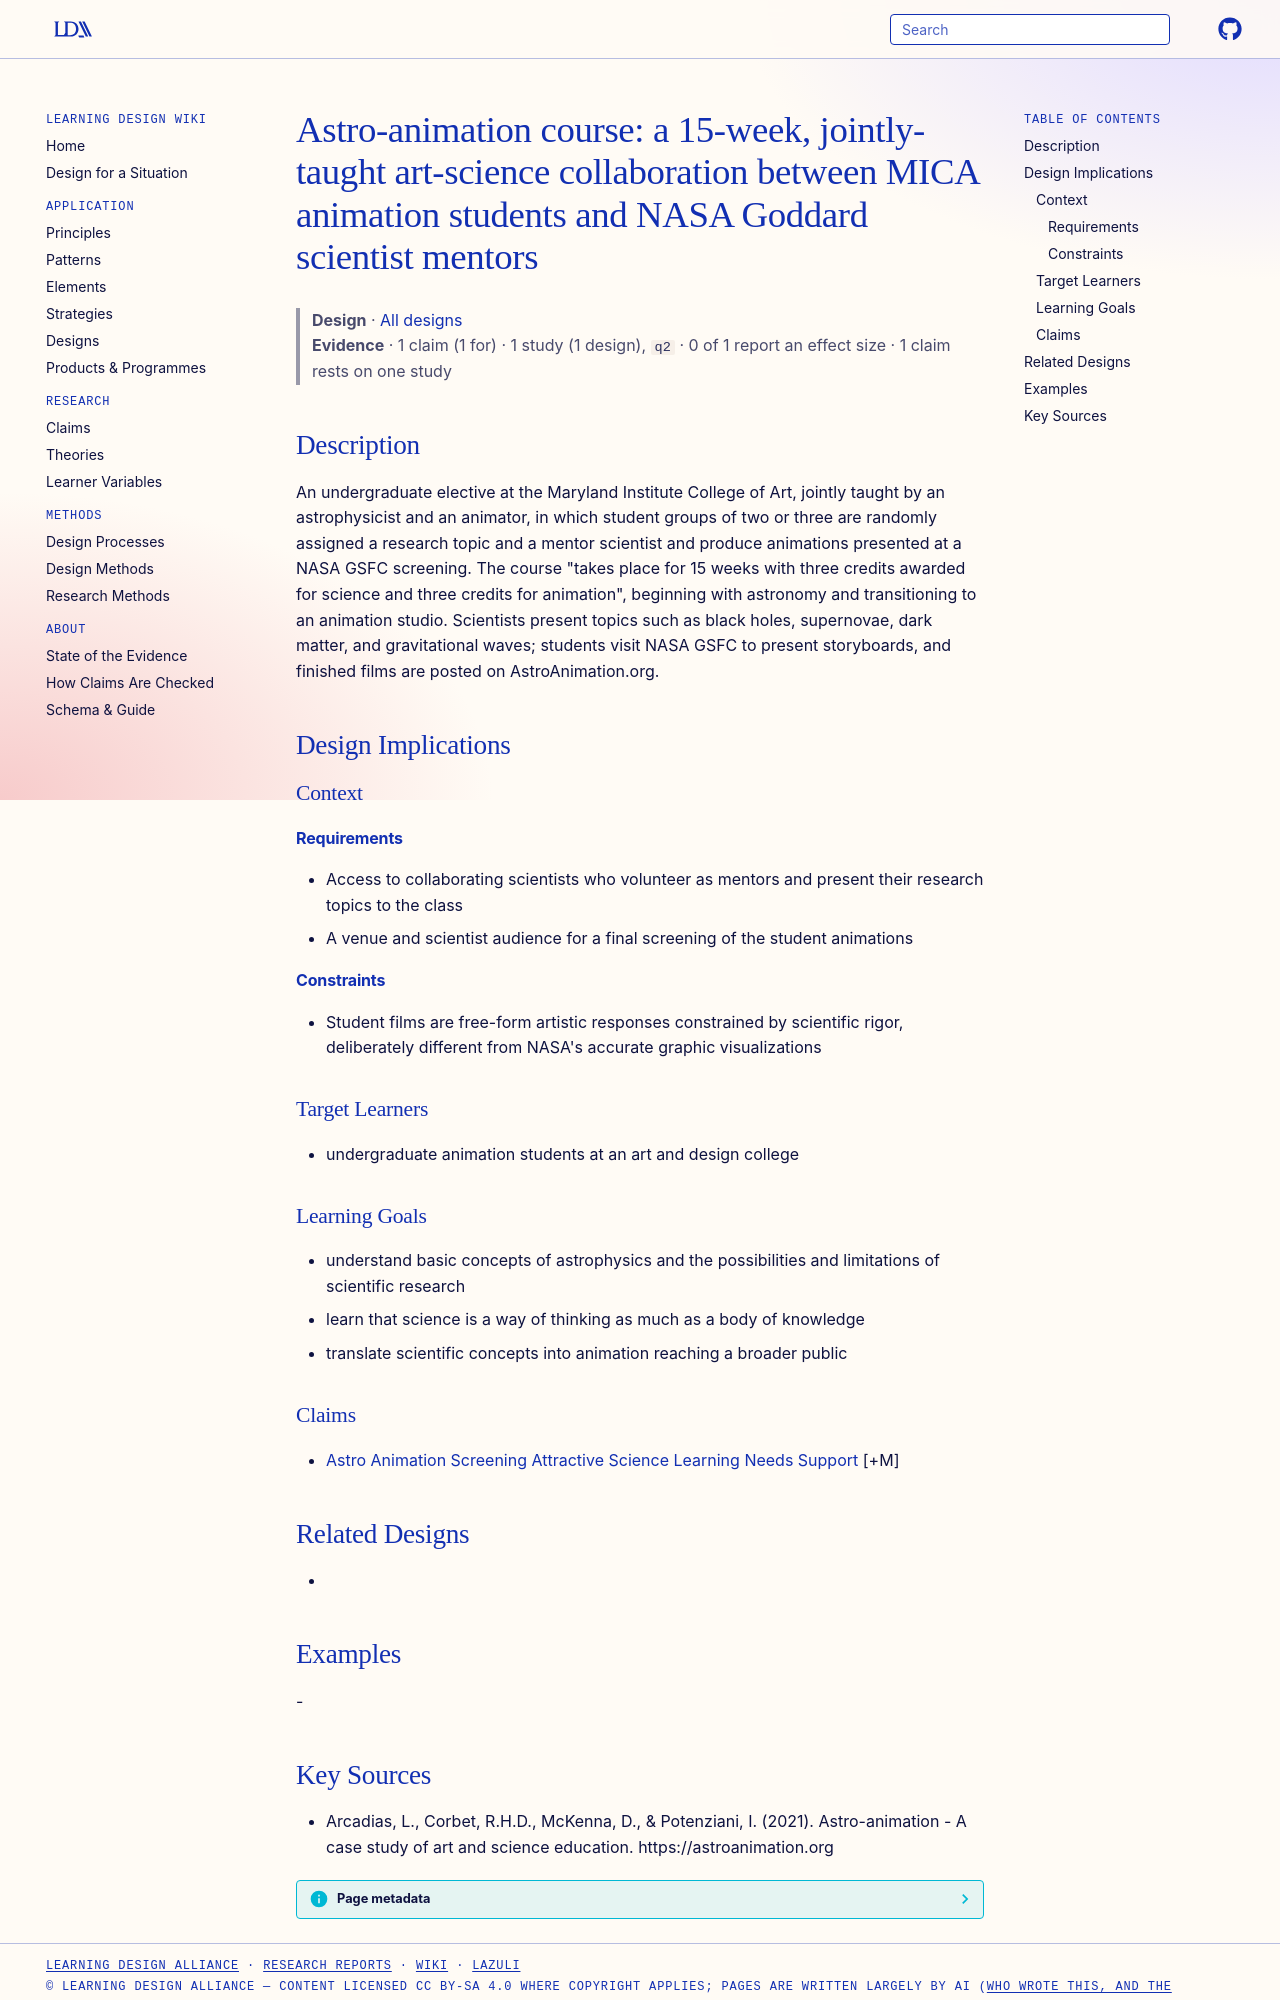

repository: Learning-Design-Alliance/learning-wiki · page: designs/astro-animation-mica-nasa-course/index.html · generator: mkdocs

---
type: design
id: astro-animation-mica-nasa-course
title: "Astro-animation course: a 15-week, jointly-taught art-science collaboration between MICA animation students and NASA Goddard scientist mentors"
description: An undergraduate elective at the Maryland Institute College of Art, jointly taught by an astrophysicist and an animator, in which student groups of two or three are randomly assigned a research topic and a mentor scie...
status: review
generated:
  by: "process:settle-candidates"
  at: 2026-11-19
sources:
  - id: arcadias-2021
    resource: "https://astroanimation.org"
    title: "Arcadias, L., Corbet, R.H.D., McKenna, D., & Potenziani, I. (2021). Astro-animation - A case study of art and science education. https://astroanimation.org"
    author: "Arcadias, L., Corbet, R.H.D., McKenna, D., & Potenziani, I"
---

# Astro-animation course: a 15-week, jointly-taught art-science collaboration between MICA animation students and NASA Goddard scientist mentors

> **Design** · [All designs](index.md)
> **Evidence** · 1 claim (1 for) · 1 study (1 design), `q2` · 0 of 1 report an effect size · 1 claim rests on one study

## Description
An undergraduate elective at the Maryland Institute College of Art, jointly taught by an astrophysicist and an animator, in which student groups of two or three are randomly assigned a research topic and a mentor scientist and produce animations presented at a NASA GSFC screening. The course "takes place for 15 weeks with three credits awarded for science and three credits for animation", beginning with astronomy and transitioning to an animation studio. Scientists present topics such as black holes, supernovae, dark matter, and gravitational waves; students visit NASA GSFC to present storyboards, and finished films are posted on AstroAnimation.org.

## Design Implications

### Context
#### Requirements
- Access to collaborating scientists who volunteer as mentors and present their research topics to the class
- A venue and scientist audience for a final screening of the student animations
#### Constraints
- Student films are free-form artistic responses constrained by scientific rigor, deliberately different from NASA's accurate graphic visualizations

### Target Learners
- undergraduate animation students at an art and design college

### Learning Goals
- understand basic concepts of astrophysics and the possibilities and limitations of scientific research
- learn that science is a way of thinking as much as a body of knowledge
- translate scientific concepts into animation reaching a broader public

### Claims
- [Astro Animation Screening Attractive Science Learning Needs Support](../claims/astro-animation-screening-attractive-science-learning-needs-support.md) [+M]

## Related Designs
- 

## Examples
-
